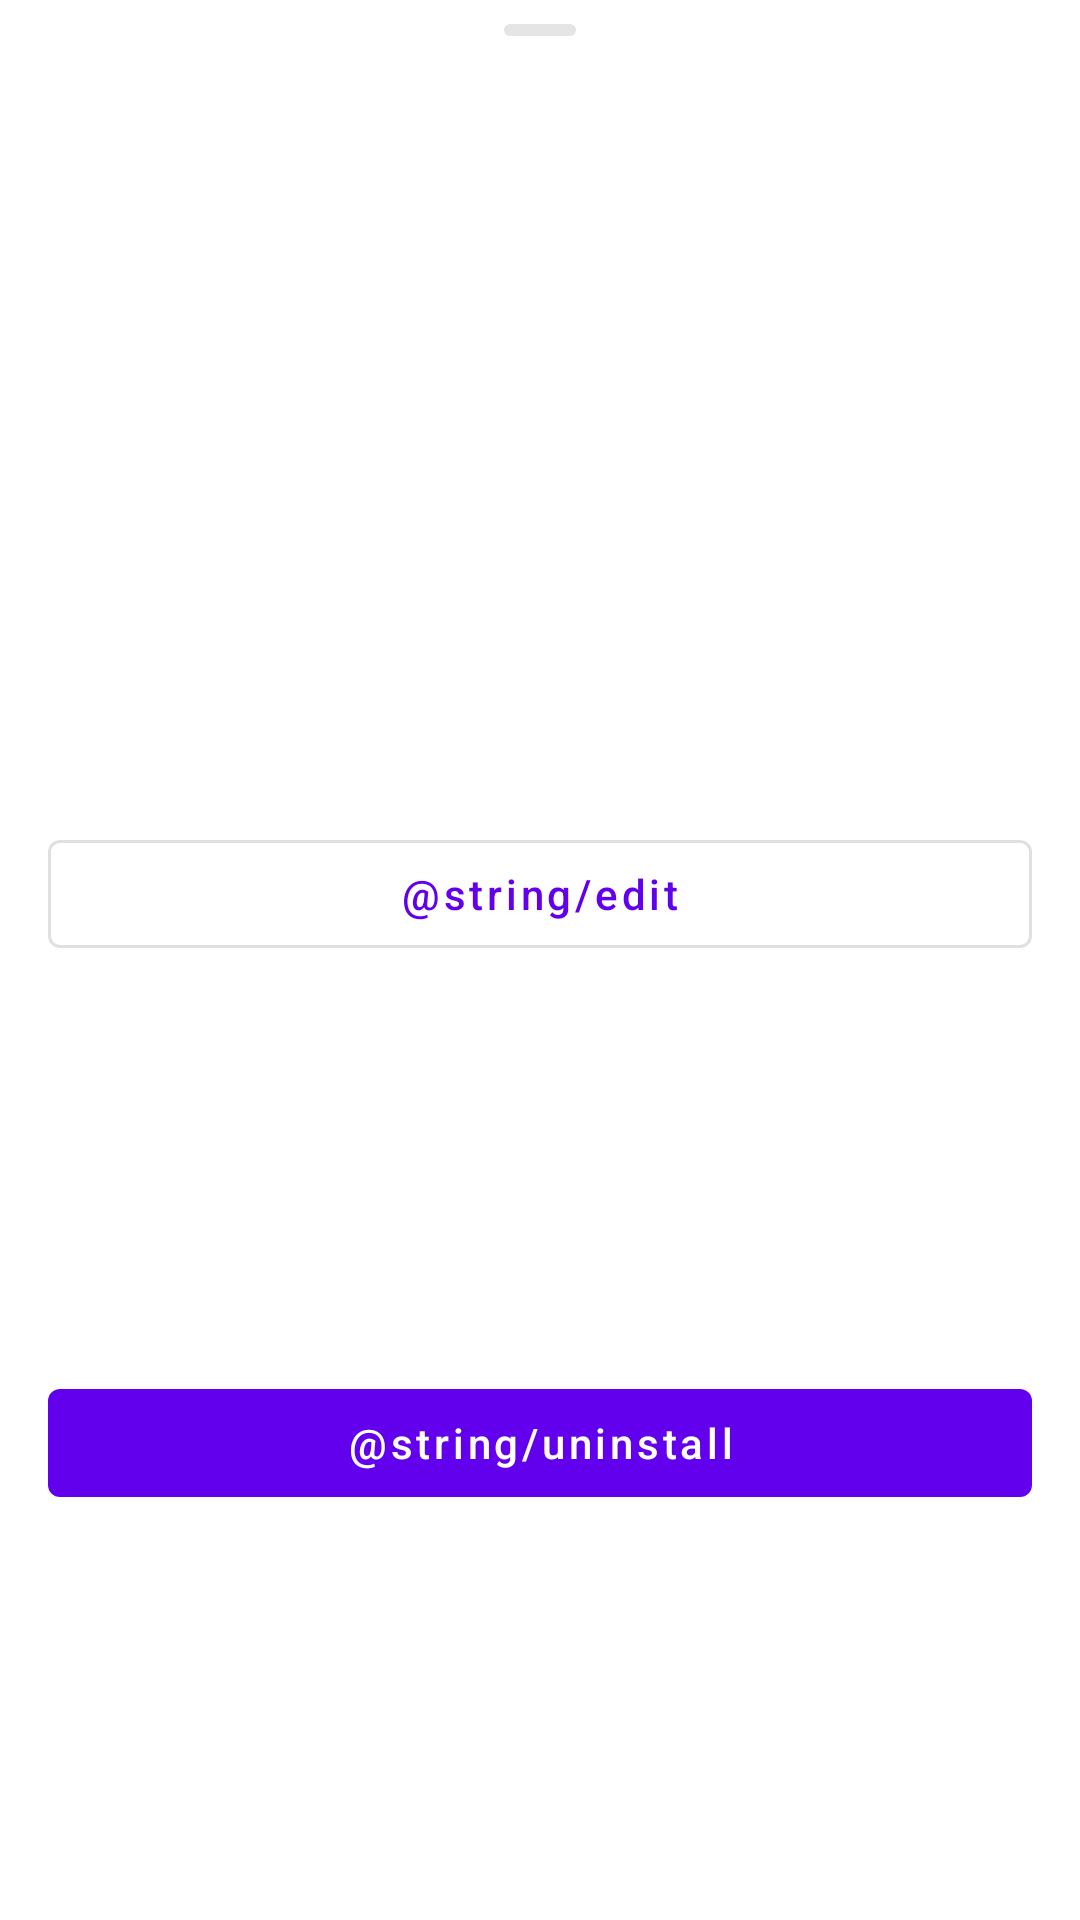

Reconstruct the res/layout file that produces this screen, plus the resources it refers to.
<!-- AndroidManifest.xml: application theme AppTheme -->
<!-- res/layout/accent_info_fragment.xml -->
<?xml version="1.0" encoding="utf-8"?>
<androidx.constraintlayout.widget.ConstraintLayout
    xmlns:android="http://schemas.android.com/apk/res/android"
    xmlns:app="http://schemas.android.com/apk/res-auto"
    xmlns:tools="http://schemas.android.com/tools"
    android:layout_width="match_parent"
    android:layout_height="match_parent">

    <View
        android:id="@+id/handle"
        android:layout_width="24dp"
        android:layout_height="4dp"
        android:layout_gravity="center_horizontal"
        android:layout_marginVertical="8dp"
        android:background="@drawable/ic_drag_handle"
        app:layout_constraintEnd_toEndOf="parent"
        app:layout_constraintStart_toStartOf="parent"
        app:layout_constraintTop_toTopOf="parent"
        />

    <androidx.recyclerview.widget.RecyclerView
        android:id="@+id/info_recycler_view"
        android:layout_width="0dp"
        android:layout_height="wrap_content"
        app:layout_constraintEnd_toEndOf="@id/edit"
        app:layout_constraintStart_toStartOf="@id/edit"
        app:layout_constraintTop_toBottomOf="@id/handle"
        app:layout_constraintBottom_toTopOf="@id/edit"
        android:layout_marginVertical="8dp"
        android:nestedScrollingEnabled="false"
        app:layoutManager="androidx.recyclerview.widget.LinearLayoutManager"
        tools:listitem="@layout/accent_info_items"
        />

    <com.google.android.material.button.MaterialButton
        android:id="@+id/edit"
        style="@style/Widget.MaterialComponents.Button.OutlinedButton"
        android:layout_width="0dp"
        android:layout_height="wrap_content"
        app:layout_constraintTop_toBottomOf="@id/info_recycler_view"
        app:layout_constraintStart_toStartOf="@id/delete"
        app:layout_constraintEnd_toEndOf="@id/delete"
        app:layout_constraintBottom_toTopOf="@id/delete"
        android:layout_marginTop="8dp"
        android:text="@string/edit"
        android:textAllCaps="false"
        />

    <com.google.android.material.button.MaterialButton
        android:id="@+id/delete"
        style="@style/Widget.MaterialComponents.Button.UnelevatedButton"
        android:layout_width="0dp"
        android:layout_height="wrap_content"
        android:layout_margin="16dp"
        app:layout_constraintTop_toBottomOf="@id/edit"
        app:layout_constraintStart_toStartOf="parent"
        app:layout_constraintEnd_toEndOf="parent"
        app:layout_constraintBottom_toBottomOf="parent"
        android:text="@string/uninstall"
        android:textAllCaps="false"
        />

</androidx.constraintlayout.widget.ConstraintLayout>
<!-- res/layout/accent_info_items.xml (included above) -->
<?xml version="1.0" encoding="utf-8"?>
<layout
    xmlns:android="http://schemas.android.com/apk/res/android"
    xmlns:tools="http://schemas.android.com/tools"
    >

    <data>
        <variable
            name="accentInfo"
            type="app.akilesh.qacc.model.AccentInfo"
            />
    </data>

    <androidx.appcompat.widget.LinearLayoutCompat
        android:layout_width="match_parent"
        android:layout_height="wrap_content"
        android:layout_margin="4dp"
        android:orientation="vertical"
        >

        <com.google.android.material.textview.MaterialTextView
            android:id="@+id/key"
            android:layout_width="match_parent"
            android:layout_height="wrap_content"
            style="@style/TextAppearance.MaterialComponents.Subtitle2"
            android:text="@{accentInfo.key}"
            tools:text="@tools:sample/lorem"
            />

        <com.google.android.material.textview.MaterialTextView
            android:id="@+id/value"
            android:layout_width="match_parent"
            android:layout_height="wrap_content"
            android:text="@{accentInfo.value}"
            tools:text="@tools:sample/lorem"
            />
    </androidx.appcompat.widget.LinearLayoutCompat>
</layout>
<!-- resources referenced by this layout -->
<resources>
  <!-- drawable ic_drag_handle (drawable) -->
  <?xml version="1.0" encoding="utf-8"?>
  <shape
      xmlns:android="http://schemas.android.com/apk/res/android"
      android:shape="rectangle" >
      <solid
          android:color="#E5E5E5" />
      <corners android:radius="2dp" />
  </shape>
  <string name="edit">Edit</string>
  <string name="uninstall">Disinstalla</string>
</resources>
